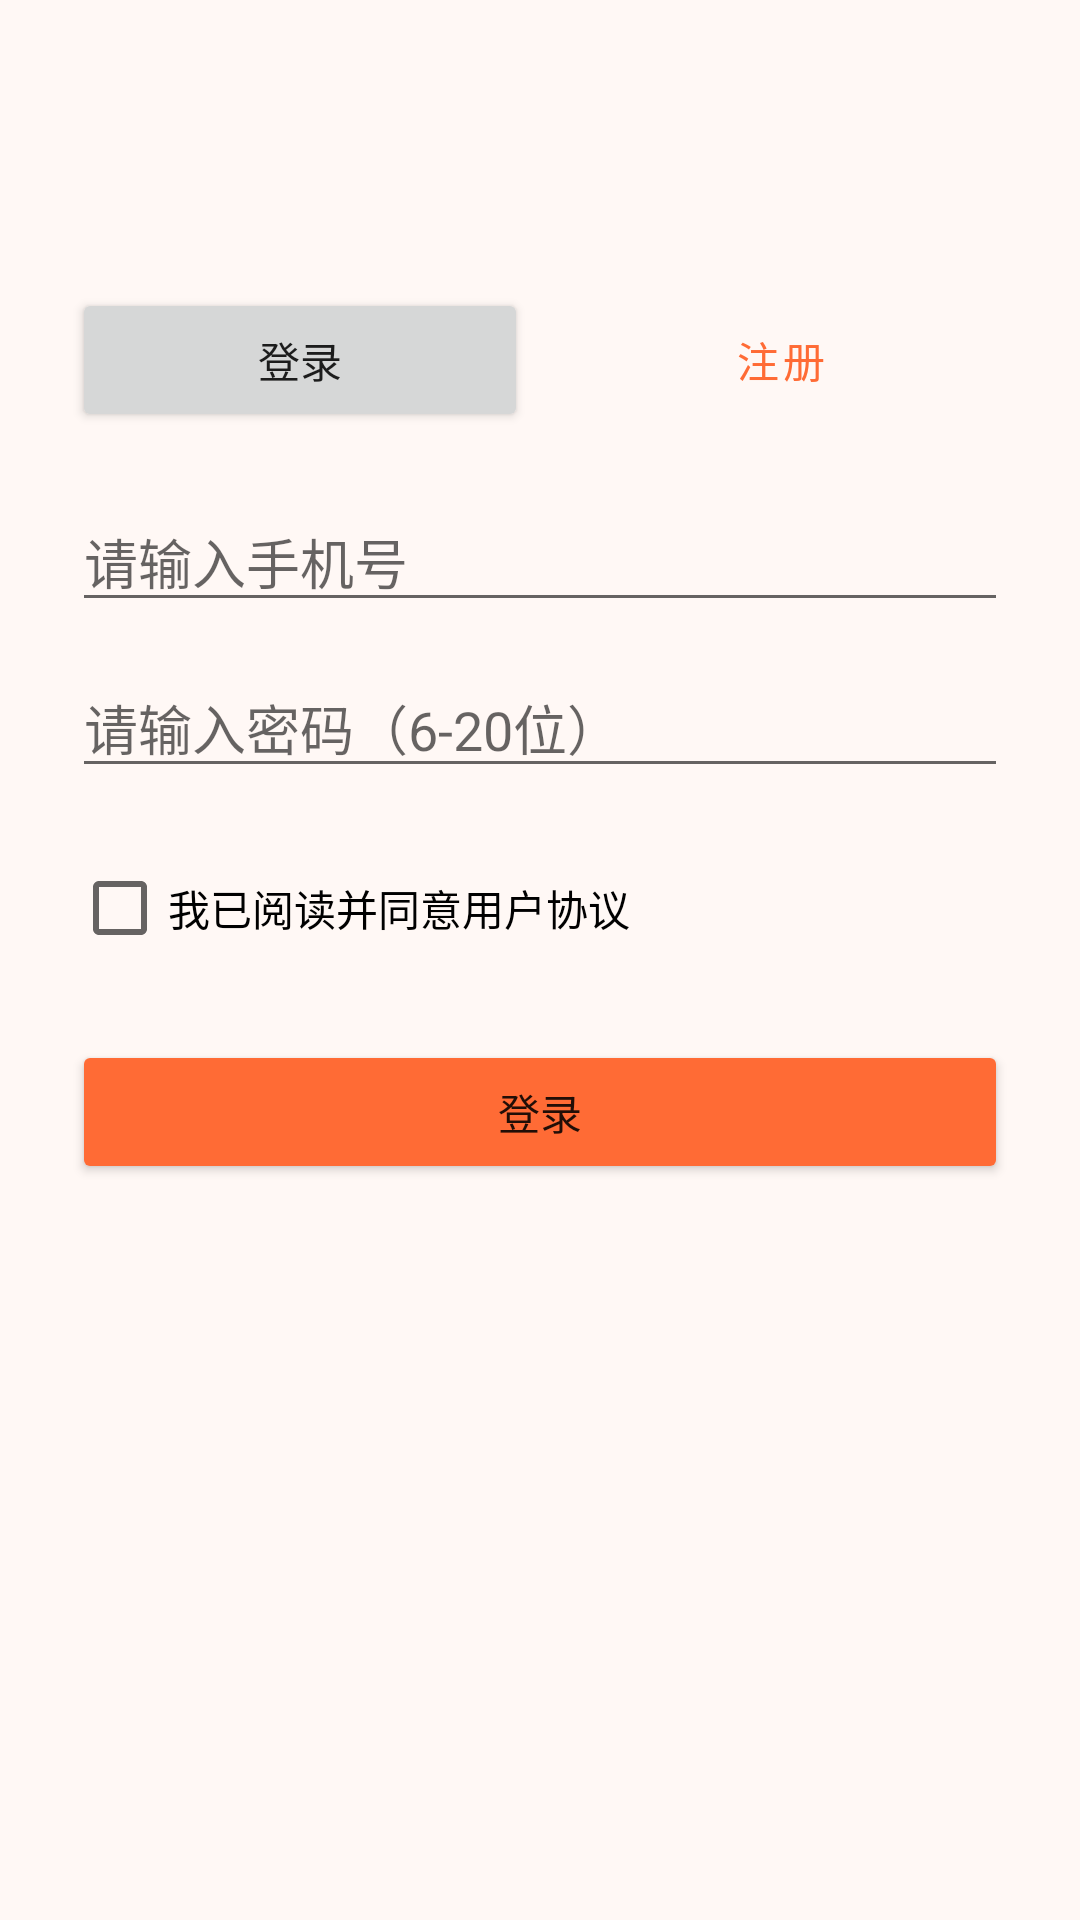

Produce the Android XML layout that renders to this screen, including the resource entries it uses.
<!-- AndroidManifest.xml: application theme Theme.GanfanJunshi -->
<!-- res/layout/activity_login.xml -->
<?xml version="1.0" encoding="utf-8"?>
<ScrollView xmlns:android="http://schemas.android.com/apk/res/android"
    android:layout_width="match_parent"
    android:layout_height="match_parent"
    android:background="@color/gj_background"
    android:fillViewport="true">

    <LinearLayout
        android:layout_width="match_parent"
        android:layout_height="wrap_content"
        android:gravity="center_horizontal"
        android:orientation="vertical"
        android:padding="24dp">

        <ImageView
            android:layout_width="220dp"
            android:layout_height="wrap_content"
            android:layout_marginTop="48dp"
            android:adjustViewBounds="true"
            android:contentDescription="@string/app_name"
            android:scaleType="fitCenter"
            android:src="@drawable/ic_mealmate" />

        
        <LinearLayout
            android:layout_width="match_parent"
            android:layout_height="wrap_content"
            android:layout_marginTop="24dp"
            android:orientation="horizontal">

            <Button
                android:id="@+id/gj_btn_tab_login"
                android:layout_width="0dp"
                android:layout_height="wrap_content"
                android:layout_weight="1"
                android:layout_marginEnd="4dp"
                android:text="@string/gj_tab_login" />

            <Button
                android:id="@+id/gj_btn_tab_register"
                style="@style/Widget.MaterialComponents.Button.OutlinedButton"
                android:layout_width="0dp"
                android:layout_height="wrap_content"
                android:layout_weight="1"
                android:layout_marginStart="4dp"
                android:text="@string/gj_tab_register" />
        </LinearLayout>

        
        <LinearLayout
            android:id="@+id/gj_login_panel"
            android:layout_width="match_parent"
            android:layout_height="wrap_content"
            android:orientation="vertical">

            <EditText
                android:id="@+id/gj_et_phone"
                android:layout_width="match_parent"
                android:layout_height="wrap_content"
                android:layout_marginTop="20dp"
                android:hint="@string/gj_phone_hint"
                android:inputType="phone"
                android:maxLength="11" />

            <EditText
                android:id="@+id/gj_et_password"
                android:layout_width="match_parent"
                android:layout_height="wrap_content"
                android:layout_marginTop="12dp"
                android:hint="@string/gj_password_hint"
                android:inputType="textPassword"
                android:maxLength="20" />

            <CheckBox
                android:id="@+id/gj_agree_check"
                android:layout_width="match_parent"
                android:layout_height="wrap_content"
                android:layout_marginTop="16dp"
                android:text="@string/gj_agree_protocol" />

            <Button
                android:id="@+id/gj_btn_login"
                android:layout_width="match_parent"
                android:layout_height="wrap_content"
                android:layout_marginTop="20dp"
                android:backgroundTint="@color/gj_primary"
                android:text="@string/gj_btn_login_label" />
        </LinearLayout>

        
        <LinearLayout
            android:id="@+id/gj_register_panel"
            android:layout_width="match_parent"
            android:layout_height="wrap_content"
            android:orientation="vertical"
            android:visibility="gone">

            <EditText
                android:id="@+id/gj_et_reg_phone"
                android:layout_width="match_parent"
                android:layout_height="wrap_content"
                android:layout_marginTop="20dp"
                android:hint="@string/gj_phone_hint"
                android:inputType="phone"
                android:maxLength="11" />

            <EditText
                android:id="@+id/gj_et_reg_password"
                android:layout_width="match_parent"
                android:layout_height="wrap_content"
                android:layout_marginTop="12dp"
                android:hint="@string/gj_password_hint"
                android:inputType="textPassword"
                android:maxLength="20" />

            <EditText
                android:id="@+id/gj_et_reg_user_id"
                android:layout_width="match_parent"
                android:layout_height="wrap_content"
                android:layout_marginTop="12dp"
                android:hint="@string/gj_user_id_hint"
                android:inputType="text"
                android:maxLength="20" />

            <EditText
                android:id="@+id/gj_et_reg_nickname"
                android:layout_width="match_parent"
                android:layout_height="wrap_content"
                android:layout_marginTop="12dp"
                android:hint="@string/gj_nickname_hint"
                android:inputType="text"
                android:maxLength="15" />

            <CheckBox
                android:id="@+id/gj_reg_agree_check"
                android:layout_width="match_parent"
                android:layout_height="wrap_content"
                android:layout_marginTop="16dp"
                android:text="@string/gj_agree_protocol" />

            <Button
                android:id="@+id/gj_btn_register"
                android:layout_width="match_parent"
                android:layout_height="wrap_content"
                android:layout_marginTop="20dp"
                android:backgroundTint="@color/gj_primary"
                android:text="@string/gj_btn_register_label" />
        </LinearLayout>

        <ProgressBar
            android:id="@+id/gj_progress"
            android:layout_width="wrap_content"
            android:layout_height="wrap_content"
            android:layout_marginTop="16dp"
            android:visibility="gone" />

    </LinearLayout>
</ScrollView>
<!-- resources referenced by this layout -->
<resources>
  <color name="gj_background">#FFF8F5</color>
  <color name="gj_primary">#FF6B35</color>
  <string name="app_name">饭否</string>
  <string name="gj_agree_protocol">我已阅读并同意用户协议</string>
  <string name="gj_btn_login_label">登录</string>
  <string name="gj_btn_register_label">注册</string>
  <string name="gj_nickname_hint">昵称</string>
  <string name="gj_password_hint">请输入密码（6-20位）</string>
  <string name="gj_phone_hint">请输入手机号</string>
  <string name="gj_tab_login">登录</string>
  <string name="gj_tab_register">注册</string>
  <string name="gj_user_id_hint">设置唯一ID（如：food_lover_88）</string>
  <style name="Theme.GanfanJunshi" parent="Theme.MaterialComponents.Light.NoActionBar">
          <item name="colorPrimary">@color/gj_primary</item>
          <item name="colorPrimaryDark">@color/gj_primary_dark</item>
          <item name="colorAccent">@color/gj_accent</item>
          <item name="android:windowBackground">@color/gj_background</item>
          <item name="android:statusBarColor">@color/gj_primary_dark</item>
      </style>
  <color name="gj_primary_dark">#E55A2B</color>
  <color name="gj_accent">#F7C59F</color>
</resources>
